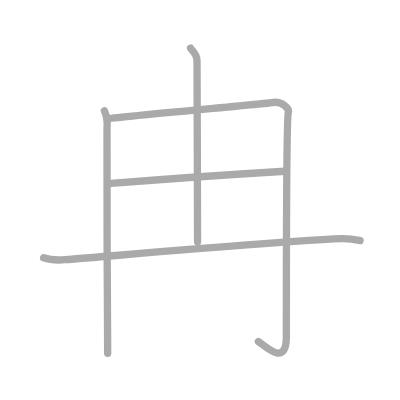
t = 0.00 s
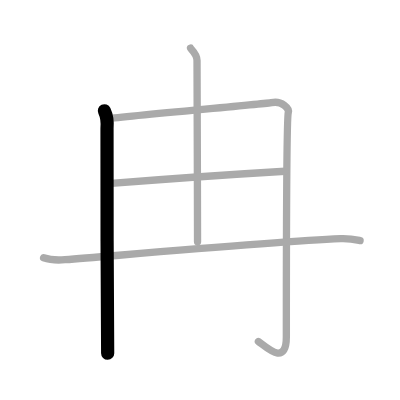
t = 1.00 s
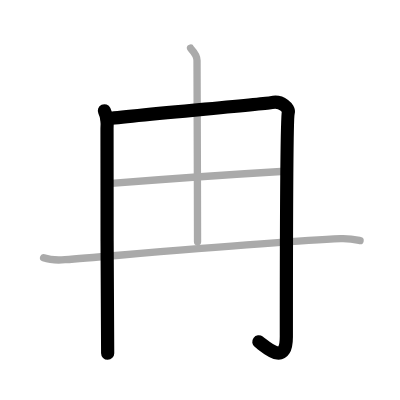
t = 2.00 s
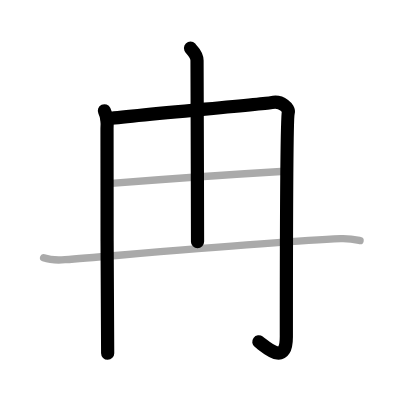
t = 3.00 s
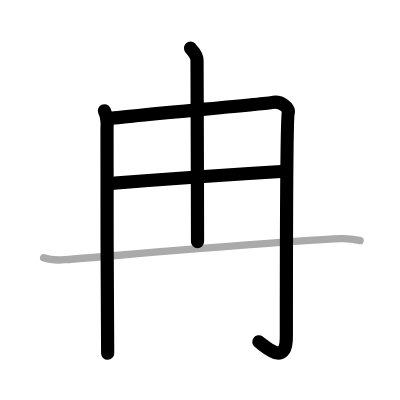
t = 4.00 s
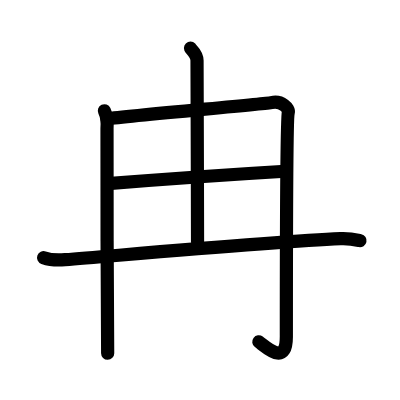
t = 5.00 s

The animated SVG that drew these frames (rendered in a browser with its animation timeline set to each time). Animation: 5 SMIL elements (animate=5); one cycle of 5.00 s.

<?xml version="1.0" standalone="no"?>
<!DOCTYPE svg PUBLIC "-//W3C//DTD SVG 1.1//EN"   "http://www.w3.org/Graphics/SVG/1.1/DTD/svg11.dtd">
<svg width="400px" height="400px"  version="1.1" xmlns="http://www.w3.org/2000/svg">
  <defs>
    <marker id="Triangle" viewBox="0 0 10 10" refX="0" refY="5" markerUnits="strokeWidth" markerWidth="3" style="stroke-opacity:0%;fill:#aaaaaa;" markerHeight="2" orient="auto">
      <path d="M 0 0 L 10 5 L 0 10 z" />
    </marker>
    
    <marker id="Arrow" viewBox="0 0 10 10" refX="5" refY="5" markerUnits="strokeWidth" markerWidth="1.8" style="stroke-opacity:0%;fill:#770000;" markerHeight="2" orient="auto">
      <path d="M 0 4 L 6 4 L 4 1 L 10 5 L 4 9 L 6 6 L 0 6 z" />
        <circle cx="5" cy="5" r="5" />
      </marker>
    
    <marker id="TriangleRed" viewBox="0 0 10 10" refX="0" refY="5" markerUnits="strokeWidth" markerWidth="3" style="stroke-opacity:0%;fill:#CC0000;" markerHeight="2" orient="auto">
      <path d="M 0 0 L 10 5 L 0 10 z" />
    </marker>
    
    <marker id="ArrowRed" viewBox="0 0 10 10" refX="5" refY="5" markerUnits="strokeWidth" markerWidth="1.8" style="stroke-opacity:0%;fill:#CC0000;" markerHeight="2" orient="auto">
      <path d="M 0 4 L 6 4 L 4 1 L 10 5 L 4 9 L 6 6 L 0 6 z" />
        <circle cx="5" cy="5" r="5" />
      </marker>
    
  </defs>
  
  <path style="fill:#ffffff; fill-opacity:100%; fill-rule:evenodd; stroke-width:0;" d="M 0 0 L 400px 0 L 400px 400px L 0 400px L 0 0" />

  <g transform="scale(3.6697247706422 3.6697247706422)">
<path style="fill:none; fill-opacity:0%; fill-rule:evenodd; stroke:#aaaaaa; stroke-opacity:100%; stroke-width: 1.5pt; stroke-linejoin:round; stroke-linecap:round;" d="M28.45 30.19c0.53 1.1 0.88 2.87 0.71 4.85c-0.18 1.98 0.18 57.9 0.18 61.21"></path>
<path style="fill:none; fill-opacity:0%; fill-rule:evenodd; stroke:#aaaaaa; stroke-opacity:100%; stroke-width: 1.5pt; stroke-linejoin:round; stroke-linecap:round;" d="M29.15 32.39c6.71-0.88 43.5-4.1 44.82-4.41c2.82-0.66 4.9 1.61 4.59 2.65c-0.53 1.76-0.53 56.04-0.53 61.11c0 8.16-5.29 3.01-7.62 1.32"></path>
<path style="fill:none; fill-opacity:0%; fill-rule:evenodd; stroke:#aaaaaa; stroke-opacity:100%; stroke-width: 1.5pt; stroke-linejoin:round; stroke-linecap:round;" d="M51.92 13.12c0.12 0.29 1.77 1.52 1.77 3.39c0 12 0.14 33.5 0.14 49.36"></path>
<path style="fill:none; fill-opacity:0%; fill-rule:evenodd; stroke:#aaaaaa; stroke-opacity:100%; stroke-width: 1.5pt; stroke-linejoin:round; stroke-linecap:round;" d="M29.39 50.05C42.5 49 63.5 47.5 77.69 46.66"></path>
<path style="fill:none; fill-opacity:0%; fill-rule:evenodd; stroke:#aaaaaa; stroke-opacity:100%; stroke-width: 1.5pt; stroke-linejoin:round; stroke-linecap:round;" d="M11.88 70.23c1.52 0.54 4.31 0.66 5.82 0.54c18.8-1.52 58.3-5.02 75.11-5.73c2.53-0.11 4.05 0.26 5.31 0.53"></path>

<path style="fill:none; fill-opacity:0%; fill-rule:evenodd; stroke:#000000; stroke-opacity:100%; stroke-width: 2.7pt; stroke-linejoin:round; stroke-linecap:round;" d="M28.45 30.19c0.53 1.1 0.88 2.87 0.71 4.85c-0.18 1.98 0.18 57.9 0.18 61.21" pathLength="100" stroke-dashoffset="100" stroke-dasharray="100 105"><animate id="dashAnim1" attributeName="stroke-dashoffset" from="100" to="0" dur="1s" calcMode="linear" fill="freeze"/></path>
<path style="fill:none; fill-opacity:0%; fill-rule:evenodd; stroke:#000000; stroke-opacity:100%; stroke-width: 2.7pt; stroke-linejoin:round; stroke-linecap:round;" d="M29.15 32.39c6.71-0.88 43.5-4.1 44.82-4.41c2.82-0.66 4.9 1.61 4.59 2.65c-0.53 1.76-0.53 56.04-0.53 61.11c0 8.16-5.29 3.01-7.62 1.32" pathLength="100" stroke-dashoffset="100" stroke-dasharray="100 105"><animate id="dashAnim2" attributeName="stroke-dashoffset" from="100" to="0" dur="1s" calcMode="linear" begin="dashAnim1.end" fill="freeze"/></path>
<path style="fill:none; fill-opacity:0%; fill-rule:evenodd; stroke:#000000; stroke-opacity:100%; stroke-width: 2.7pt; stroke-linejoin:round; stroke-linecap:round;" d="M51.92 13.12c0.12 0.29 1.77 1.52 1.77 3.39c0 12 0.14 33.5 0.14 49.36" pathLength="100" stroke-dashoffset="100" stroke-dasharray="100 105"><animate id="dashAnim3" attributeName="stroke-dashoffset" from="100" to="0" dur="1s" calcMode="linear" begin="dashAnim2.end" fill="freeze"/></path>
<path style="fill:none; fill-opacity:0%; fill-rule:evenodd; stroke:#000000; stroke-opacity:100%; stroke-width: 2.7pt; stroke-linejoin:round; stroke-linecap:round;" d="M29.39 50.05C42.5 49 63.5 47.5 77.69 46.66" pathLength="100" stroke-dashoffset="100" stroke-dasharray="100 105"><animate id="dashAnim4" attributeName="stroke-dashoffset" from="100" to="0" dur="1s" calcMode="linear" begin="dashAnim3.end" fill="freeze"/></path>
<path style="fill:none; fill-opacity:0%; fill-rule:evenodd; stroke:#000000; stroke-opacity:100%; stroke-width: 2.7pt; stroke-linejoin:round; stroke-linecap:round;" d="M11.88 70.23c1.52 0.54 4.31 0.66 5.82 0.54c18.8-1.52 58.3-5.02 75.11-5.73c2.53-0.11 4.05 0.26 5.31 0.53" pathLength="100" stroke-dashoffset="100" stroke-dasharray="100 105"><animate id="dashAnim5" attributeName="stroke-dashoffset" from="100" to="0" dur="1s" calcMode="linear" begin="dashAnim4.end" fill="freeze"/></path>

</g>

</svg>  
          
